Run: headless pygame with SDL's dummy video driver; simulated clock (each Clock.tick advances the game by its frame time, no real sleeping); random seed 0; keys injected as events and as key.get_pressed() state; no mouse input.
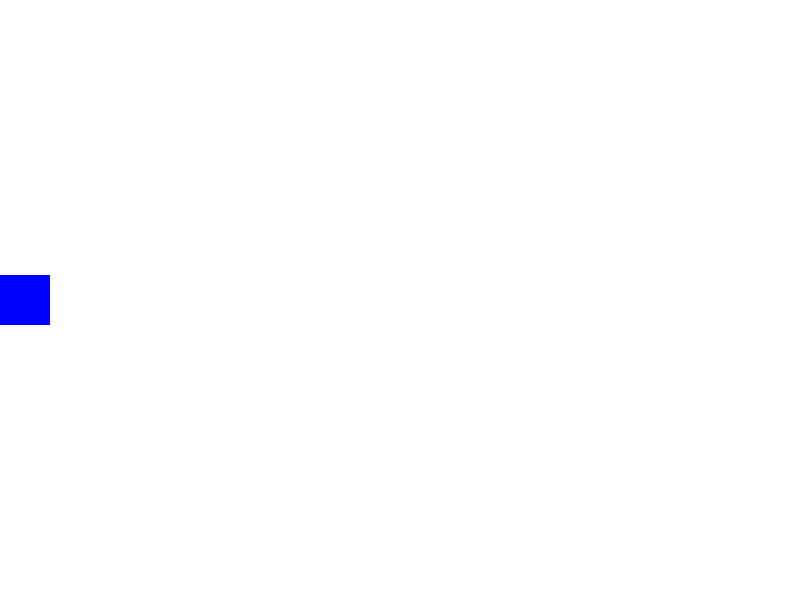
Frame 1 of 4 · flips 1–60 · no input
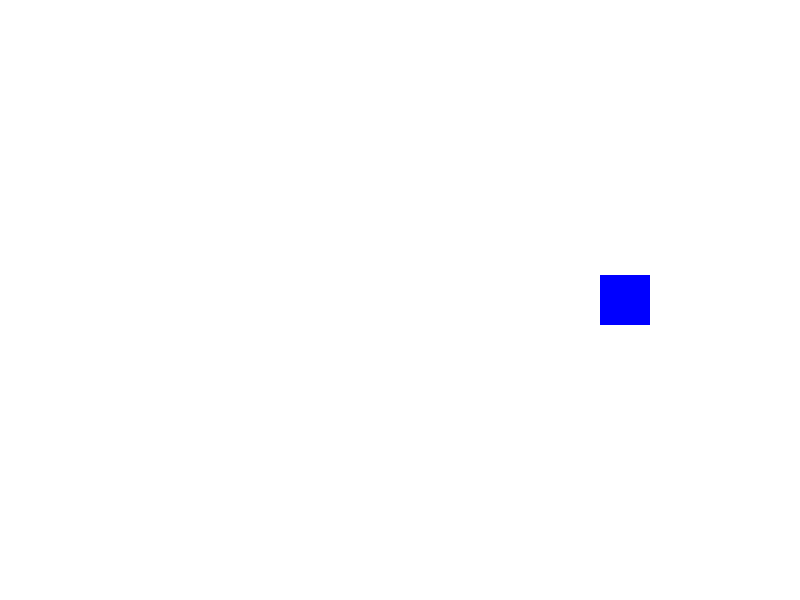
Frame 2 of 4 · flips 61–180 · tapped SPACE, RETURN · held RIGHT (→), D
Frame 3 of 4 · flips 181–300 · held DOWN (↓), S · screen unchanged from frame 2, image omitted
Frame 4 of 4 · flips 301–420 · held LEFT (←), A, UP (↑), W · screen same as frame 1, image omitted

The pygame program that drew these frames:

import pygame
import sys

# Initialize Pygame
pygame.init()

# Set the width and height of the canvas
canvas_width = 800
canvas_height = 600

# Create a new Surface object with the given width and height
canvas = pygame.Surface((canvas_width, canvas_height))

# Set the background color of the canvas
canvas.fill((255, 255, 255))

# Create a rectangle object for the moving object
object_width = 50
object_height = 50
object_rect = pygame.Rect(0, canvas_height/2 - object_height/2, object_width, object_height)

# Set the speed of the object
object_speed = 5

# Display the canvas on the screen
screen = pygame.display.set_mode((canvas_width, canvas_height))
screen.blit(canvas, (0, 0))
pygame.display.flip()

# Keep the program running until the user closes the window
while True:
    for event in pygame.event.get():
        if event.type == pygame.QUIT:
            pygame.quit()
            sys.exit()

    # Move the object to the right or left
    keys = pygame.key.get_pressed()
    if keys[pygame.K_LEFT]:
        object_rect.move_ip(-object_speed, 0)
    if keys[pygame.K_RIGHT]:
        object_rect.move_ip(object_speed, 0)

    # Check if the object has hit the edge of the canvas
    if object_rect.left < 0:
        object_rect.left = 0
    if object_rect.right > canvas_width:
        object_rect.right = canvas_width

    # Fill the canvas with the background color
    canvas.fill((255, 255, 255))

    # Draw the object at its new position
    pygame.draw.rect(canvas, (0, 0, 255), object_rect)

    # Update the screen
    screen.blit(canvas, (0, 0))
    pygame.display.flip()
